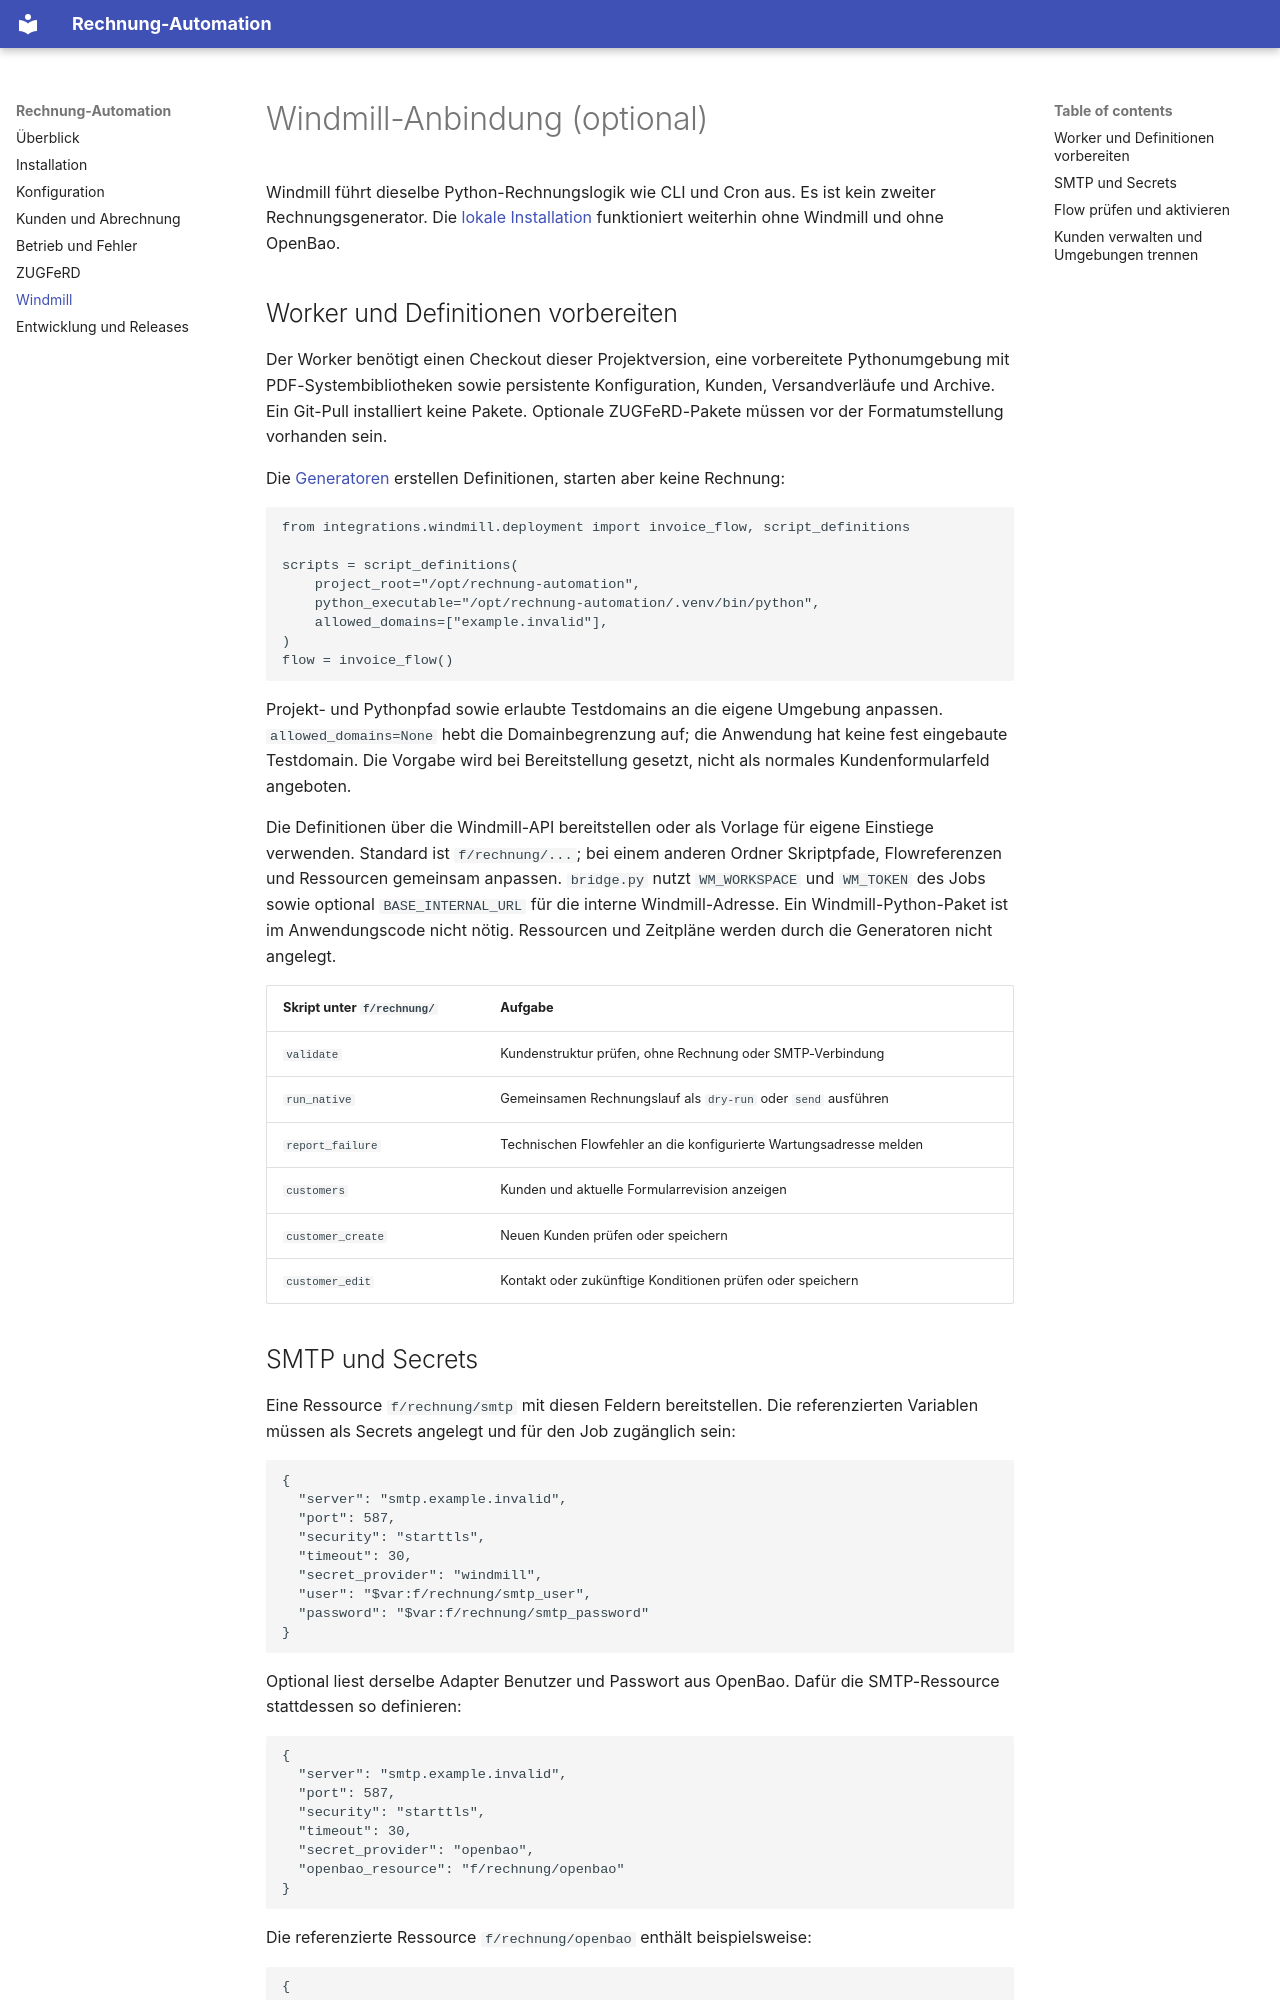

repository: jan-erbert/rechnung-automation · page: windmill/index.html · generator: mkdocs

# Windmill-Anbindung (optional)

Windmill führt dieselbe Python-Rechnungslogik wie CLI und Cron aus. Es ist kein
zweiter Rechnungsgenerator. Die [lokale Installation](installation.md)
funktioniert weiterhin ohne Windmill und ohne OpenBao.

## Worker und Definitionen vorbereiten

Der Worker benötigt einen Checkout dieser Projektversion, eine vorbereitete
Pythonumgebung mit PDF-Systembibliotheken sowie persistente Konfiguration,
Kunden, Versandverläufe und Archive. Ein Git-Pull installiert keine Pakete.
Optionale ZUGFeRD-Pakete müssen vor der Formatumstellung vorhanden sein.

Die [Generatoren](https://github.com/jan-erbert/rechnung-automation/blob/main/integrations/windmill/deployment.py) erstellen Definitionen,
starten aber keine Rechnung:

```python
from integrations.windmill.deployment import invoice_flow, script_definitions

scripts = script_definitions(
    project_root="/opt/rechnung-automation",
    python_executable="/opt/rechnung-automation/.venv/bin/python",
    allowed_domains=["example.invalid"],
)
flow = invoice_flow()
```

Projekt- und Pythonpfad sowie erlaubte Testdomains an die eigene Umgebung
anpassen. `allowed_domains=None` hebt die Domainbegrenzung auf; die Anwendung
hat keine fest eingebaute Testdomain. Die Vorgabe wird bei Bereitstellung gesetzt,
nicht als normales Kundenformularfeld angeboten.

Die Definitionen über die Windmill-API bereitstellen oder als Vorlage für eigene
Einstiege verwenden. Standard ist `f/rechnung/...`; bei einem anderen Ordner
Skriptpfade, Flowreferenzen und Ressourcen gemeinsam anpassen. `bridge.py` nutzt
`WM_WORKSPACE` und `WM_TOKEN` des Jobs sowie optional `BASE_INTERNAL_URL` für die
interne Windmill-Adresse. Ein Windmill-Python-Paket ist im Anwendungscode nicht
nötig. Ressourcen und Zeitpläne werden durch die Generatoren nicht angelegt.

| Skript unter `f/rechnung/` | Aufgabe |
| --- | --- |
| `validate` | Kundenstruktur prüfen, ohne Rechnung oder SMTP-Verbindung |
| `run_native` | Gemeinsamen Rechnungslauf als `dry-run` oder `send` ausführen |
| `report_failure` | Technischen Flowfehler an die konfigurierte Wartungsadresse melden |
| `customers` | Kunden und aktuelle Formularrevision anzeigen |
| `customer_create` | Neuen Kunden prüfen oder speichern |
| `customer_edit` | Kontakt oder zukünftige Konditionen prüfen oder speichern |
